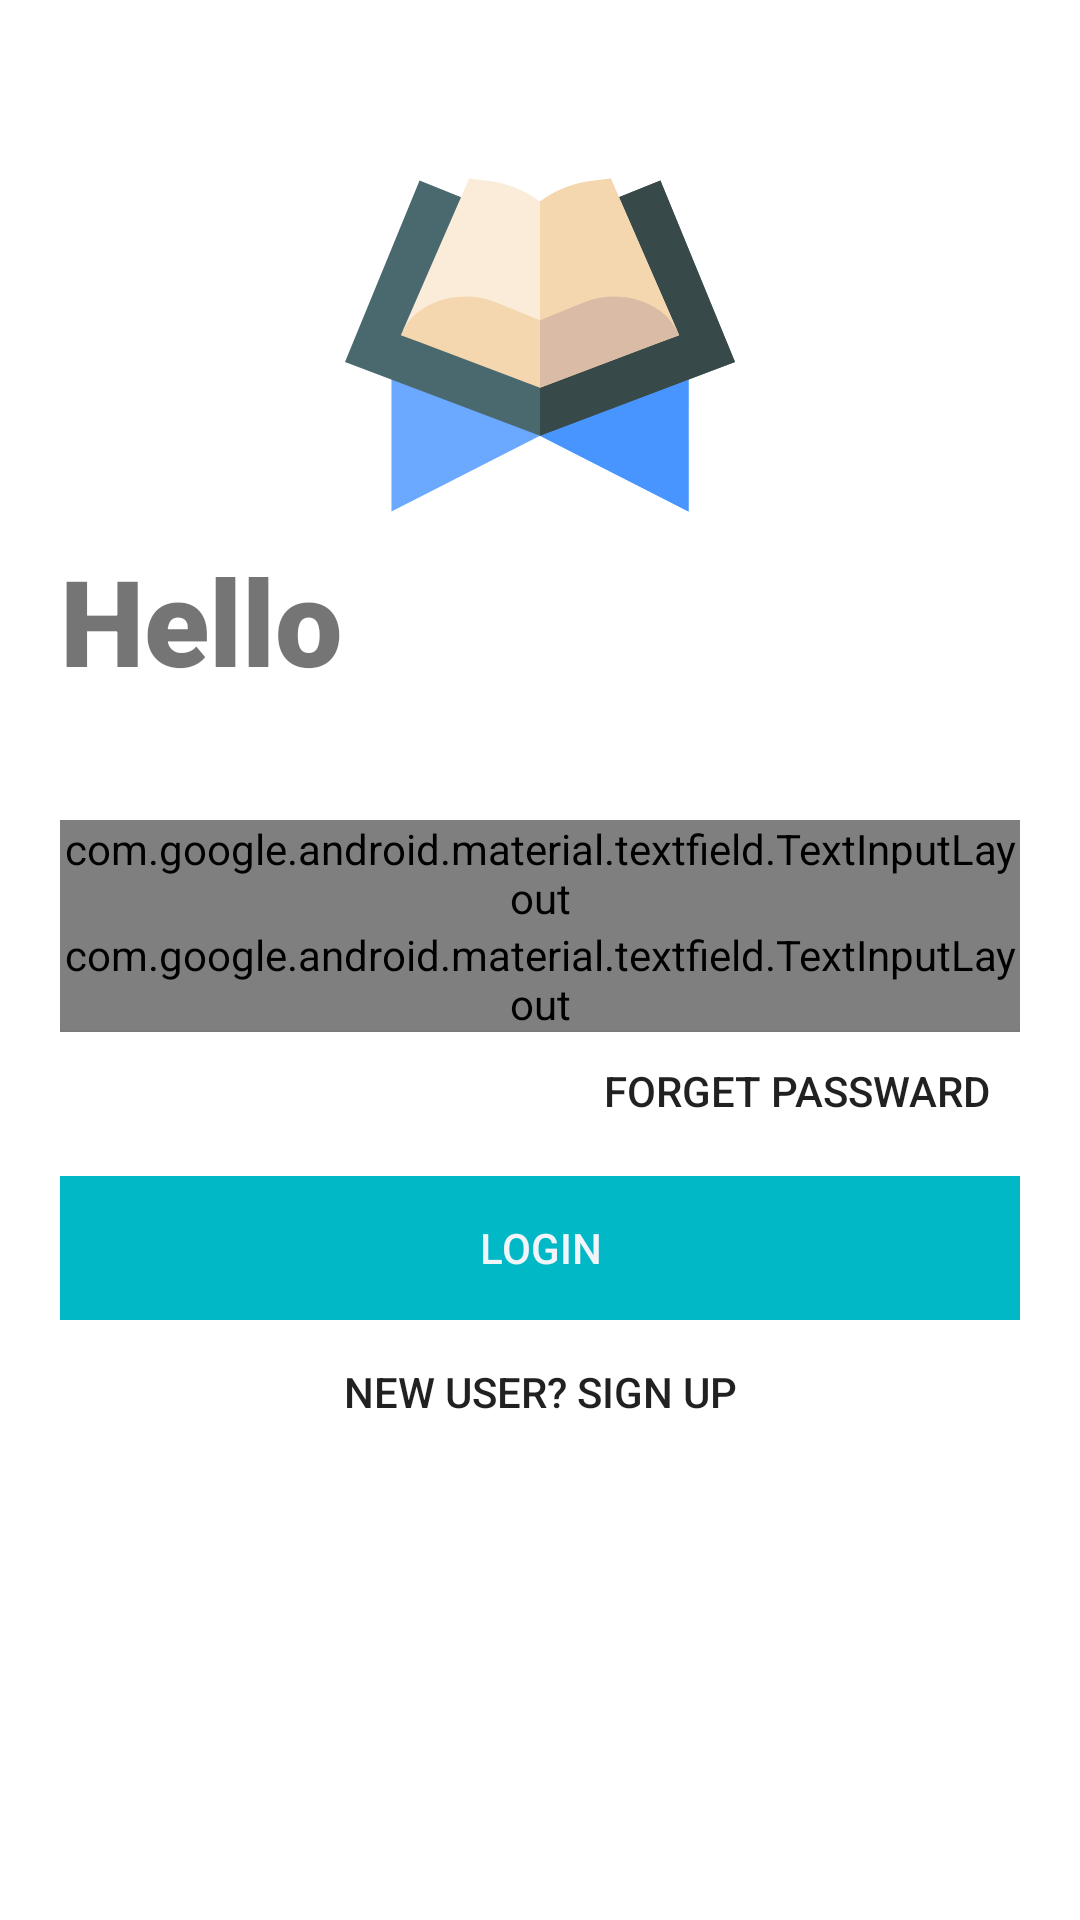

Produce the Android XML layout that renders to this screen, including the resource entries it uses.
<!-- AndroidManifest.xml: application theme AppTheme -->
<!-- res/layout/activity_login.xml -->
<?xml version="1.0" encoding="utf-8"?>
<LinearLayout xmlns:android="http://schemas.android.com/apk/res/android"
    xmlns:app="http://schemas.android.com/apk/res-auto"
    xmlns:tools="http://schemas.android.com/tools"
    android:layout_width="match_parent"
    android:layout_height="match_parent"
    android:padding="20dp"
    android:background="#ffff"
    android:orientation="vertical"

    >

    <ImageView
        android:id="@+id/loing_iv_imaeg"
        android:layout_width="140dp"
        android:layout_height="130dp"
        android:layout_gravity="center"
        android:layout_marginTop="30dp"
        android:src="@drawable/ic_quran" />

    <TextView
        android:id="@+id/loing_tv_helloWord"
        android:layout_width="wrap_content"
        android:layout_height="wrap_content"
        android:text="@string/hello"
        android:textSize="40sp"
        app:fontFamily="sans-serif-black" />

    <LinearLayout
        android:layout_width="match_parent"
        android:layout_height="wrap_content"
        android:layout_marginTop="40dp"
        android:layout_marginBottom="40dp"
        android:orientation="vertical">

        <com.google.android.material.textfield.TextInputLayout
            android:id="@+id/loing_userName"
            style="@style/Widget.MaterialComponents.TextInputLayout.OutlinedBox"
            android:layout_width="match_parent"
            android:layout_height="wrap_content"
            android:hint="@string/user_name">

            <com.google.android.material.textfield.TextInputEditText
                android:layout_width="match_parent"
                android:layout_height="wrap_content" />


        </com.google.android.material.textfield.TextInputLayout>

        <com.google.android.material.textfield.TextInputLayout
            android:id="@+id/loing_passward"
            style="@style/Widget.MaterialComponents.TextInputLayout.OutlinedBox"
            android:layout_width="match_parent"
            android:layout_height="wrap_content"
            android:hint="@string/passward"
            app:passwordToggleEnabled="true">

            <com.google.android.material.textfield.TextInputEditText
                android:layout_width="match_parent"
                android:layout_height="wrap_content"
                android:inputType="textPassword" />

        </com.google.android.material.textfield.TextInputLayout>

        <Button
            android:layout_width="match_parent"
            android:layout_height="wrap_content"
            android:background="#ffff"
            android:gravity="right"
            android:padding="10dp"
            android:text="@string/forgetpassward" />

        <Button
            android:layout_width="match_parent"
            android:layout_height="wrap_content"
            android:layout_gravity="center"
            android:background="#01b8c6"
            android:text="@string/login"
            android:textColor="#f1f5f9" />

        <Button
            android:layout_width="match_parent"
            android:layout_height="wrap_content"
            android:layout_gravity="right"
            android:background="#fff"
            android:elevation="0dp"
            android:padding="10dp"
            android:text="@string/new_user" />

    </LinearLayout>


</LinearLayout>
<!-- resources referenced by this layout -->
<resources>
  <!-- drawable ic_quran (drawable) -->
  <vector xmlns:android="http://schemas.android.com/apk/res/android"
      android:width="512dp"
      android:height="512dp"
      android:viewportWidth="512"
      android:viewportHeight="511">
    <path
        android:pathData="m451,291.898v181.801l-195,-99.301 -195,99.301v-181.801h30l165,48.902 165,-48.902zM451,291.898"
        android:fillColor="#6aa9ff"/>
    <path
        android:pathData="m451,291.898v181.801l-195,-99.301v-33.598l165,-48.902zM451,291.898"
        android:fillColor="#4895ff"/>
    <path
        android:pathData="m512,277.801 l-256,96.598 -256,-96.598 97.898,-237.902 69.301,27.902h177.602l69.301,-27.902zM512,277.801"
        android:fillColor="#4a696f"/>
    <path
        android:pathData="m512,277.801 l-256,96.598v-306.598h88.801l69.301,-27.902zM512,277.801"
        android:fillColor="#384949"/>
    <path
        android:pathData="m436,236.398h-360l87,-198.898 24,2.699c24.902,2.699 48.902,12.301 69,27.301 20.102,-15 44.102,-24.602 69,-27.301l24,-2.699zM436,236.398"
        android:fillColor="#faecd8"/>
    <path
        android:pathData="m436,236.398h-180v-168.898c20.098,-15 44.098,-24.602 69,-27.301l24,-2.699zM436,236.398"
        android:fillColor="#f4d7af"/>
    <path
        android:pathData="m436,236.398c-21.598,-40.199 -77.402,-54.898 -122.699,-36.598l-57.301,23.398 -57.301,-23.398c-45.297,-18.301 -101.102,-3.602 -122.699,36.598l-2.699,6.301 27.598,10.199 155.102,58.5 155.098,-58.5 27.602,-10.199zM436,236.398"
        android:fillColor="#f4d7af"/>
    <path
        android:pathData="m438.699,242.699 l-27.602,10.199 -155.098,58.5v-88.199l57.301,-23.398c45.297,-18.301 101.102,-3.602 122.699,36.598zM438.699,242.699"
        android:fillColor="#dabba6"/>
  </vector>
  <string name="forgetpassward">forget passward</string>
  <string name="hello"> Hello </string>
  <string name="login">login</string>
  <string name="new_user">new user? sign up</string>
  <string name="passward">passward</string>
  <string name="user_name">User name</string>
  <style name="AppTheme" parent="Theme.AppCompat.Light.NoActionBar">
          
          <item name="colorPrimary">@color/colorPrimary</item>
          <item name="colorPrimaryDark">@color/colorPrimaryDark</item>
          <item name="colorAccent">@color/colorAccent</item>
  
          
      </style>
  <!-- not gathered from this repository: default colours our renderer supplied (Android Studio template values) -->
  <color name="colorPrimary">#FF6200EE</color>
  <color name="colorPrimaryDark">#FF3700B3</color>
  <color name="colorAccent">#FF03DAC5</color>
</resources>
